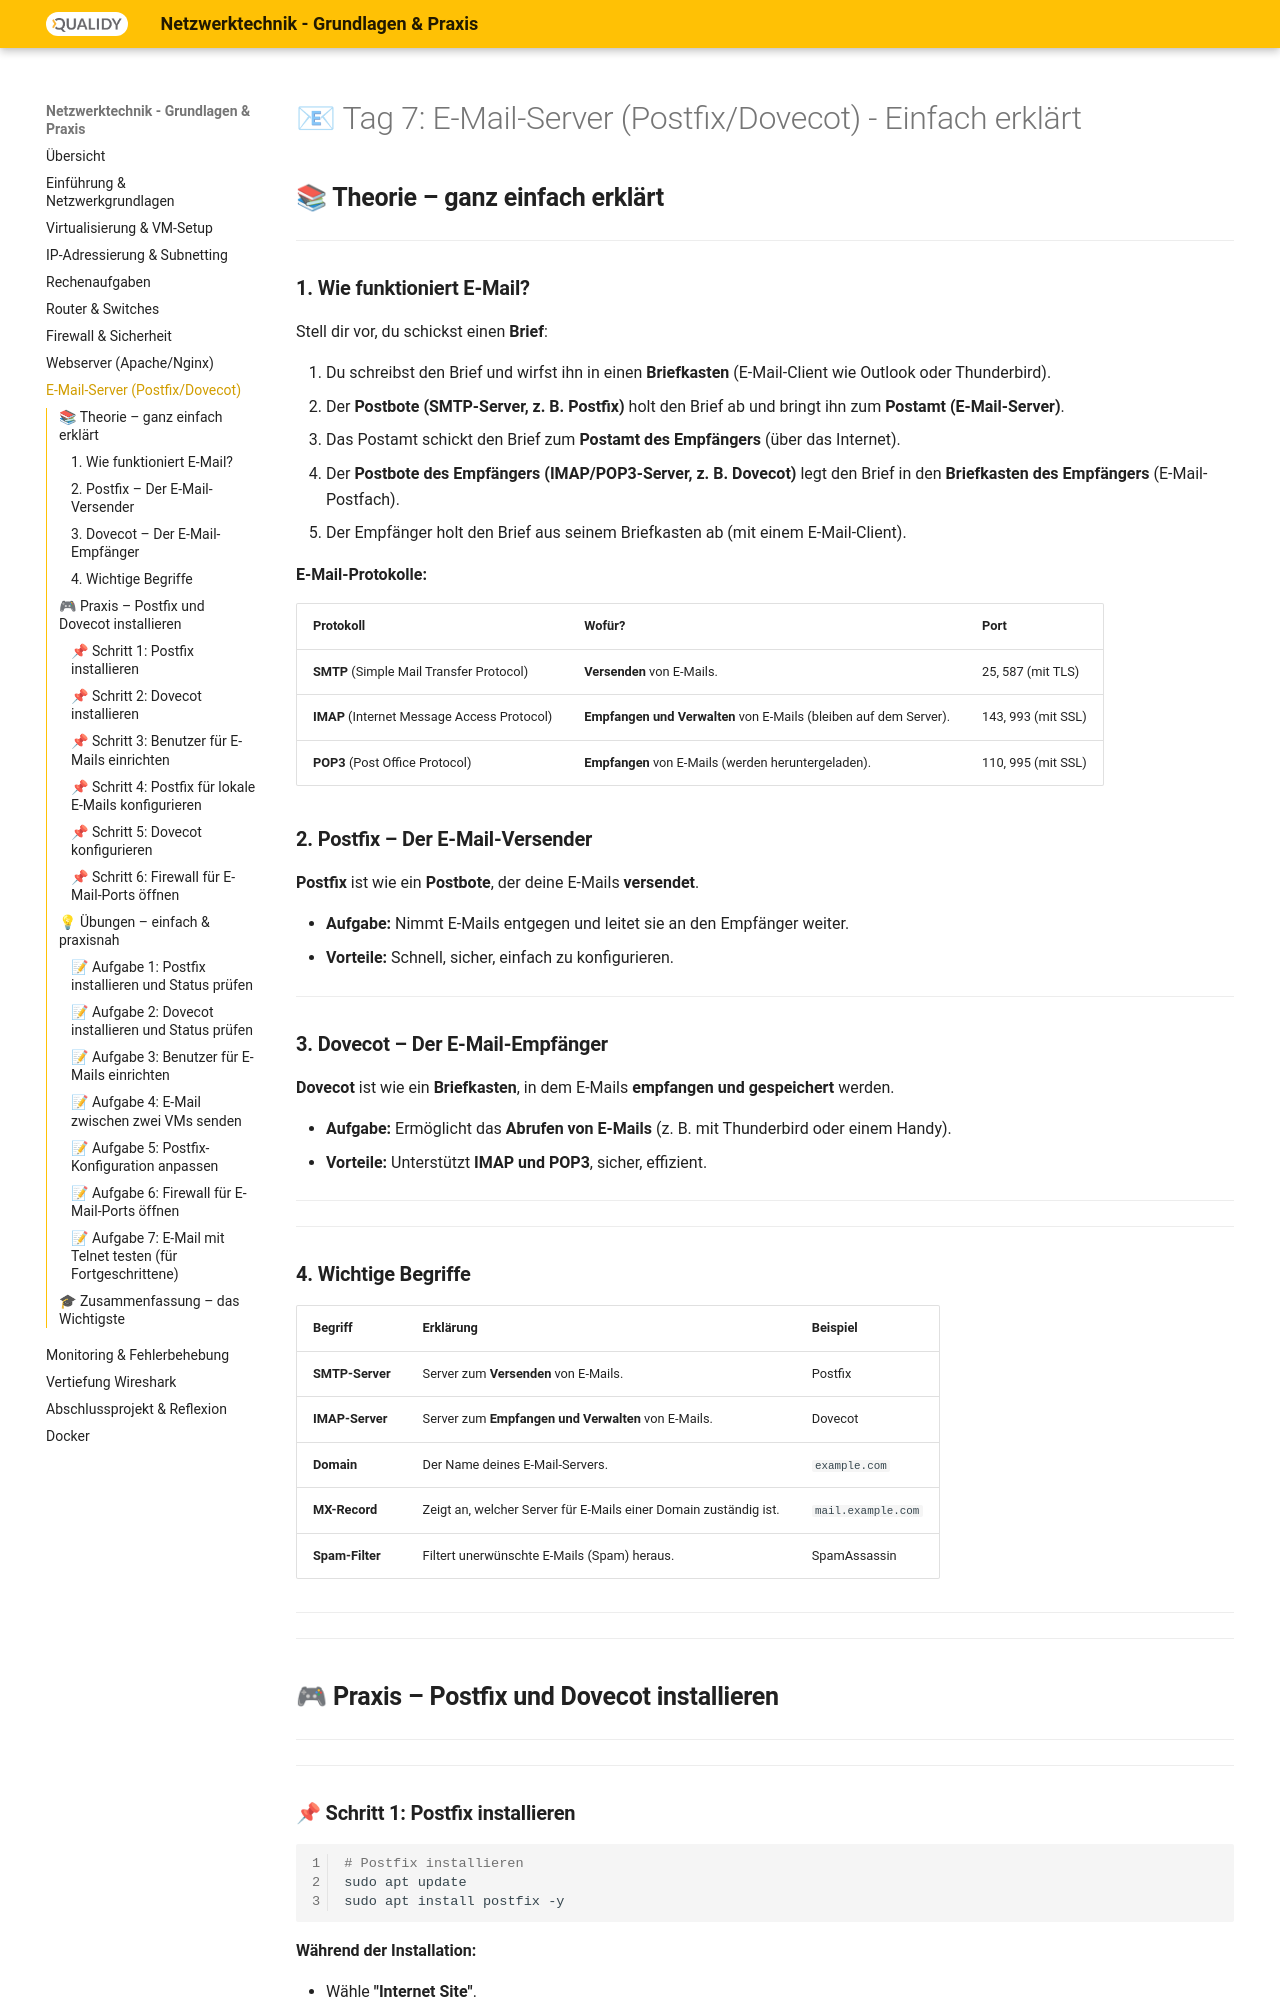

repository: Qualidy/wiki-netzwerke · page: content/7/index.html · generator: mkdocs

# 📧 Tag 7: E-Mail-Server (Postfix/Dovecot) - Einfach erklärt



## **📚 Theorie – ganz einfach erklärt**

---



### **1. Wie funktioniert E-Mail?**

Stell dir vor, du schickst einen **Brief**:

1. Du schreibst den Brief und wirfst ihn in einen **Briefkasten** (E-Mail-Client wie Outlook oder Thunderbird).
2. Der **Postbote (SMTP-Server, z. B. Postfix)** holt den Brief ab und bringt ihn zum **Postamt (E-Mail-Server)**.
3. Das Postamt schickt den Brief zum **Postamt des Empfängers** (über das Internet).
4. Der **Postbote des Empfängers (IMAP/POP3-Server, z. B. Dovecot)** legt den Brief in den **Briefkasten des Empfängers** (E-Mail-Postfach).
5. Der Empfänger holt den Brief aus seinem Briefkasten ab (mit einem E-Mail-Client).

**E-Mail-Protokolle:**


| **Protokoll**                               | **Wofür?**                                                        | **Port**           |
| ------------------------------------------- | ----------------------------------------------------------------- | ------------------ |
| **SMTP** (Simple Mail Transfer Protocol)    | **Versenden** von E-Mails.                                        | 25, 587 (mit TLS)  |
| **IMAP** (Internet Message Access Protocol) | **Empfangen und Verwalten** von E-Mails (bleiben auf dem Server). | 143, 993 (mit SSL) |
| **POP3** (Post Office Protocol)             | **Empfangen** von E-Mails (werden heruntergeladen).               | 110, 995 (mit SSL) |




### **2. Postfix – Der E-Mail-Versender**

**Postfix** ist wie ein **Postbote**, der deine E-Mails **versendet**.

- **Aufgabe:** Nimmt E-Mails entgegen und leitet sie an den Empfänger weiter.
- **Vorteile:** Schnell, sicher, einfach zu konfigurieren.


---

### **3. Dovecot – Der E-Mail-Empfänger**

**Dovecot** ist wie ein **Briefkasten**, in dem E-Mails **empfangen und gespeichert** werden.

- **Aufgabe:** Ermöglicht das **Abrufen von E-Mails** (z. B. mit Thunderbird oder einem Handy).
- **Vorteile:** Unterstützt **IMAP und POP3**, sicher, effizient.

---

---
